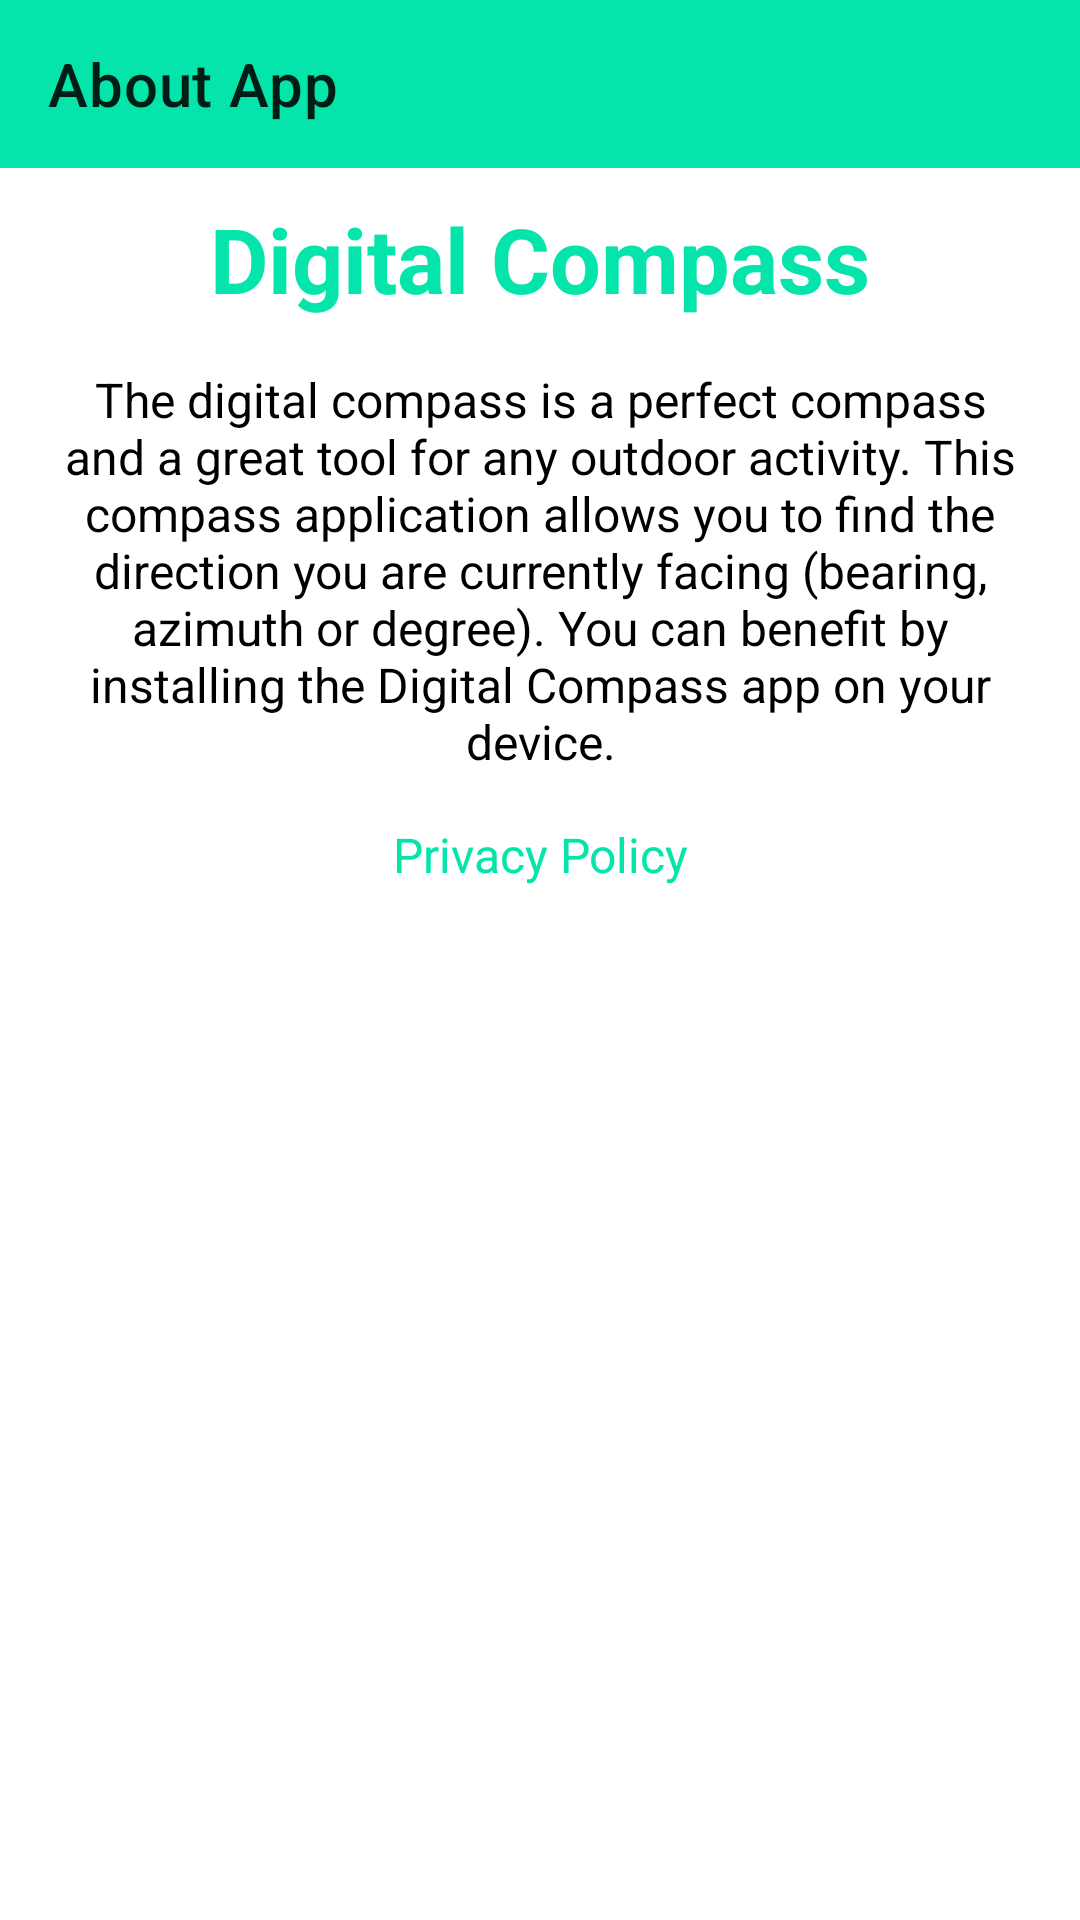

Write the Android layout XML for this screen, with the resource values it uses.
<!-- AndroidManifest.xml: application theme Theme.CompassApplication -->
<!-- res/layout/activity_about.xml -->
<?xml version="1.0" encoding="utf-8"?>
<androidx.constraintlayout.widget.ConstraintLayout xmlns:android="http://schemas.android.com/apk/res/android"
    xmlns:app="http://schemas.android.com/apk/res-auto"
    xmlns:tools="http://schemas.android.com/tools"
    android:layout_width="match_parent"
    android:layout_height="match_parent"
    tools:context=".AboutActivity">


    <androidx.appcompat.widget.Toolbar
        android:id="@+id/toolbar"
        android:layout_width="match_parent"
        android:layout_height="wrap_content"
        android:background="@color/purple_500"
        android:theme="@style/ThemeOverlay.AppCompat.Light"
        app:layout_constraintTop_toTopOf="parent"
        app:title="About App" />


    <TextView
        android:id="@+id/textView2"
        android:layout_width="match_parent"
        android:layout_height="wrap_content"
        android:layout_marginTop="10dp"
        android:gravity="center"
        android:text="@string/app_name"
        android:textColor="@color/purple_500"
        android:textSize="30sp"
        android:textStyle="bold"
        app:layout_constraintTop_toBottomOf="@+id/toolbar" />

    <TextView
        android:id="@+id/textView3"
        android:layout_width="match_parent"
        android:layout_height="wrap_content"
        android:gravity="center"
        android:padding="16dp"
        android:text="@string/the_digital"
        android:textColor="@color/black"
        android:textSize="16sp"
        app:layout_constraintTop_toBottomOf="@+id/textView2" />

    <TextView
        android:id="@+id/tv_privacy_policy"
        android:layout_width="match_parent"
        android:layout_height="wrap_content"
        android:gravity="center"
        android:text="@string/privacy_policy"
        android:textColor="@color/purple_500"
        android:textSize="16sp"
        app:layout_constraintTop_toBottomOf="@+id/textView3" />


</androidx.constraintlayout.widget.ConstraintLayout>
<!-- resources referenced by this layout -->
<resources>
  <color name="black">#FF000000</color>
  <color name="purple_500">#05E5AB</color>
  <string name="app_name">Digital Compass</string>
  <string name="privacy_policy">Privacy Policy</string>
  <string name="the_digital">The digital compass is a perfect compass and a great tool for any outdoor activity. This compass application allows you to find the direction you are currently facing (bearing, azimuth or degree). You can benefit by installing the Digital Compass app on your device.</string>
  <style name="Theme.CompassApplication" parent="Theme.MaterialComponents.DayNight.NoActionBar">
          
          <item name="colorPrimary">@color/purple_500</item>
          <item name="colorPrimaryVariant">@color/purple_700</item>
          <item name="colorOnPrimary">@color/white</item>
          
          <item name="colorSecondary">@color/teal_200</item>
          <item name="colorSecondaryVariant">@color/teal_700</item>
          <item name="colorOnSecondary">@color/black</item>
          
          <item name="android:statusBarColor" tools:targetApi="l">?attr/colorPrimaryVariant</item>
          
      </style>
  <color name="purple_700">#05E5AB</color>
  <color name="white">#FFFFFFFF</color>
  <color name="teal_200">#05E5AB</color>
  <color name="teal_700">#05E5AB</color>
</resources>
